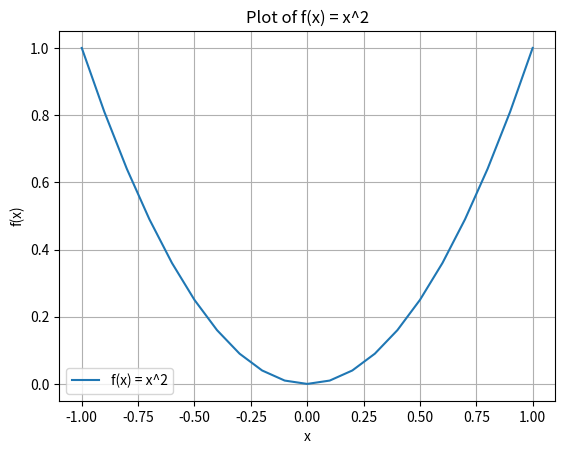
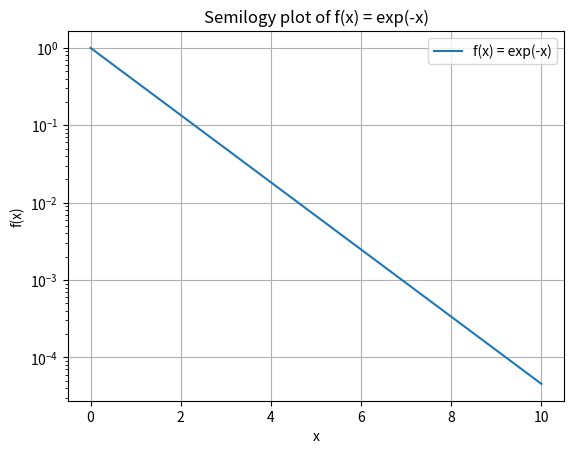
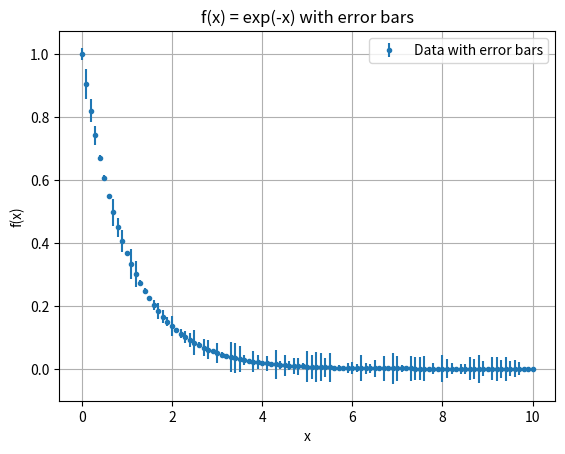

Reproduce these figures in Python, in order. (Note: this script raises an exception after producing the figures.)
import numpy as np
import matplotlib.pyplot as plt

# a) Create numpy array X in [-1, 1]
X1 = np.arange(-1.0, 1.1, 0.1)  # steps of 0.1

# b) Create Y = f(X) = X^2
Y1 = X1**2

# c) Plot the function f(x) = x^2
plt.figure()
plt.plot(X1, Y1, label="f(x) = x^2")
plt.xlabel("x")
plt.ylabel("f(x)")
plt.title("Plot of f(x) = x^2")
plt.grid(True)
plt.legend()
plt.show()

# d) Repeat for f(x) = exp(-x), x ∈ [0, 10]
X2 = np.arange(0.0, 10.1, 0.1)
Y2 = np.exp(-X2)

# e) Plot f(x) = exp(-x) in log scale
plt.figure()
plt.semilogy(X2, Y2, label="f(x) = exp(-x)")
plt.xlabel("x")
plt.ylabel("f(x)")
plt.title("Semilogy plot of f(x) = exp(-x)")
plt.grid(True)
plt.legend()
plt.show()

# f) Add random errors to Y2
np.random.seed(42)  # for reproducibility
deltaY2 = 0.05 * np.random.rand(len(X2))  # small random std deviation

# g) Plot Y2 with error bars
plt.figure()
plt.errorbar(X2, Y2, yerr=deltaY2, fmt='o', markersize=3, label="Data with error bars")
plt.xlabel("x")
plt.ylabel("f(x)")
plt.title("f(x) = exp(-x) with error bars")
plt.grid(True)
plt.legend()
plt.show()


import numpy as np

# Pauli Z and identity
sz = np.array([[1, 0], [0, -1]])
I = np.eye(2)

# Function to build total magnetization operator M for N spins
def total_magnetization_z(N):
    M = np.zeros((2**N, 2**N), dtype=complex)
    for i in range(N):
        ops = [I] * N
        ops[i] = sz  # Place σz at position i
        term = ops[0]
        for op in ops[1:]:
            term = np.kron(term, op)
        M += term
    return M

# Example: total magnetization for 3 spins
M3 = total_magnetization_z(3)

print("Total magnetization M for 3 spins has shape:", M3.shape)


M4 = total_magnetization_z(4)
print("Total magnetization M for 3 spins has shape:", M4.shape)
sp.Matrix(M4)



import numpy as np

# Define Pauli matrices
sx = np.array([[0, 1], [1, 0]])
sy = np.array([[0, -1j], [1j, 0]])
sz = np.array([[1, 0], [0, -1]])
I = np.eye(2)

# Function to create operator acting on i-th and j-th qubit
def operator_on_sites(op1, op2, i, j, N):
    op_list = [I] * N
    op_list[i] = op1
    op_list[j] = op2
    result = op_list[0]
    for op in op_list[1:]:
        result = np.kron(result, op)
    return result

# Build Heisenberg Hamiltonian for N spins
def heisenberg_H(N):
    H = np.zeros((2**N,2**N), dtype=complex)
    for i in range(N - 1):
        H += operator_on_sites(sx, sx, i, i+1, N)
        H += operator_on_sites(sy, sy, i, i+1, N)
        H += operator_on_sites(sz, sz, i, i+1, N)
    return H


H3 = heisenberg_H(2)

print("Heisenberg Hamiltonian for 3 spins has shape:", H3.shape)


import sympy as sp
sp.Matrix(H3)


Hnm=np.array([[ 1.+0.j,  0.+0.j,  0.+0.j,  0.+0.j,  0.+0.j,  0.+0.j,  0.+0.j,
         1.+1.j],
       [ 0.+0.j, -1.+0.j,  0.+0.j,  0.+0.j,  0.+0.j,  0.+0.j,  1.-1.j,
         0.+0.j],
       [ 0.+0.j,  0.+0.j, -1.+0.j,  0.+0.j,  0.+0.j,  1.-1.j,  0.+0.j,
         0.+0.j],
       [ 0.+0.j,  0.+0.j,  0.+0.j,  1.+0.j,  1.+1.j,  0.+0.j,  0.+0.j,
         0.+0.j],
       [ 0.+0.j,  0.+0.j,  0.+0.j,  1.-1.j, -1.+0.j,  0.+0.j,  0.+0.j,
         0.+0.j],
       [ 0.+0.j,  0.+0.j,  1.+1.j,  0.+0.j,  0.+0.j,  1.+0.j,  0.+0.j,
         0.+0.j],
       [ 0.+0.j,  1.+1.j,  0.+0.j,  0.+0.j,  0.+0.j,  0.+0.j,  1.+0.j,
         0.+0.j],
       [ 1.-1.j,  0.+0.j,  0.+0.j,  0.+0.j,  0.+0.j,  0.+0.j,  0.+0.j,
        -1.+0.j]])

sp.Matrix(Hnm)

import numpy as np

# Example setup
n = 2
I = np.eye(2)  # Identity matrix
sigz = np.mat([[1, 0], [0, -1]])  # Pauli Z matrix

# Initialize M (total magnetization operator) to zero matrix
#M = np.zeros_like(I)

# Loop for constructing the magnetization operator
for i in range(1,n):  # Adjusted loop range
    op1, opiz, opi, opi_1 = I, sigz, None, None  # Initialize variables
    
    # Compute tensor products
    op1 = n_tensor_prod(I, i)
    opiz = sigz
    opi = np.kron(op1, opiz)
    print(sp.Matrix(opi))
    opi_1 = n_tensor_prod(I, (n-i))
    opf = np.kron(opi, opi_1)
    print(sp.Matrix(opf))
    M += opf
print(M)


def n_tensor_prod(mat,n):
    if n!=0:
        mtn=reduce(np.kron,[mat]*n)

    else: mtn= None
    return mtn

from functools import reduce

n_tensor_prod(I,0)

import numpy as np
import scipy
from scipy import sparse
import scipy.sparse.linalg
import matplotlib.pyplot as plt

Id = sparse.csr_matrix(np.eye(2))
Sx = sparse.csr_matrix([[0., 1.], [1., 0.]])
Sz = sparse.csr_matrix([[1., 0.], [0.,-1.]])
sy = sparse.csr_matrix([[0.,-1.j],[1.j,0.]])
Splus = sparse.csr_matrix([[0., 1.], [0., 0.]])
Sminus = sparse.csr_matrix([[0., 0.], [1., 0.]])

def singesite_to_full(op, i, L):
    op_list = [Id]*L # = [Id, Id, Id ...] with L entries
    op_list[i] = op
    full = op_list[0]
   # final_op = []
    for op_i in op_list[1:]:
        full = sparse.kron(full, op_i, format="csr")
     #   final_op.append(full)
    return full

def gen_sy_list(L):
    return [singesite_to_full(sy,i,L) for i in range(L)]
    
def gen_sx_list(L):
    return [singesite_to_full(Sx, i, L) for i in range(L)]

def gen_sz_list(L):
    return [singesite_to_full(Sz, i, L) for i in range(L)]

def gen_hamiltonian_periodic(sx_list, sz_list,sy_list, g, J=1.):
    """ assumes periodic boundery conditions """
    L = len(sx_list)
    H = sparse.csr_matrix((2**L, 2**L))
    for j in range(L):
        H -= J *( sx_list[j] * sx_list[(j+1)%L]+ sy_list[j] * sz_list[(j+1)%L]+ sz_list[j] * sz_list[(j+1)%L])
        H -= g * sz_list[J]
    return H

def Hsig_to_full(op, i, L):
    op_list = [Id]*L # = [Id, Id, Id ...] with L entries
    op_list[i] = op
    op_list[(i+1)%L] =op
    full = op_list[0]
   # final_op = []
    for op_i in op_list[1:]:
        full = sparse.kron(full, op_i, format="csr")
     #   final_op.append(full)
    return full
    
    

def gen_ham(L):
    H= sparse.csr_matrix((2**L,2**L))
    for j in range(L):
        H+=-t*(Hsig_to_full(Sx,j,L)+Hsig_to_full(sy,j,L)+Hsig_to_full(Sz,j,L))

    return H
  

t=1
L=2
testham = gen_ham(L) * (1/L)

sp.Matrix(testham.toarray())

L = 2
g = 0
sx_list = gen_sx_list(L)
sz_list = gen_sz_list(L)
sy_list = gen_sy_list(L)
Ham = gen_hamiltonian_periodic(sx_list,sz_list,sy_list,g,J=1)
Ham

plt.spy(Ham)


import sympy as sp

sp.Matrix(Ham.toarray())

sp.Matrix(Ham.toarray())


L=2
b0 = np.mat([1,0])
b1 = np.mat([0,1])
b0_list = [b0]*L
b1_list = [b1]*L
psi0n=b0
psi1n=b1
for bo in b0_list[1:]:
    psi0n = np.kron(psi0n,bo) 
for bi in b1_list[1:]:
    psi1n = np.kron(psi1n,bi)
psifull = psi0n+psi1n
psifull_normalized = psifull / np.linalg.norm(psifull)


psifull_normalized

magnet = sum(gen_sz_list(L))
sp.Matrix(magnet.toarray())

rho0n = (psifull_normalized * psifull_normalized.H).toarray()
MexpN = np.trace(magnet*rho0n)
M2n = (magnet.H* magnet ).toarray()
M2expN = np.trace(M2n*rho0n)
print('expectation value of M', MexpN,'expectation value of M^2', M2expN )


M2expN

(magnet*rho0n).trace()

magnet.shape




b0 = sparse.csr_matrix([1, 0]).T  
b1 = sparse.csr_matrix([0, 1]).T 
b0_list = [b0] * L
b1_list = [b1] * L
psi0n = b0
psi1n = b1

for bo in b0_list[1:]:
    psi0n = sparse.kron(psi0n, bo, format='csr')
for bi in b1_list[1:]:
    psi1n = sparse.kron(psi1n, bi, format='csr')
psifull = psi0n + psi1n

psifull_normalized = psifull / np.linalg.norm((psifull).toarray())

sp.Matrix(psifull_normalized.toarray())
